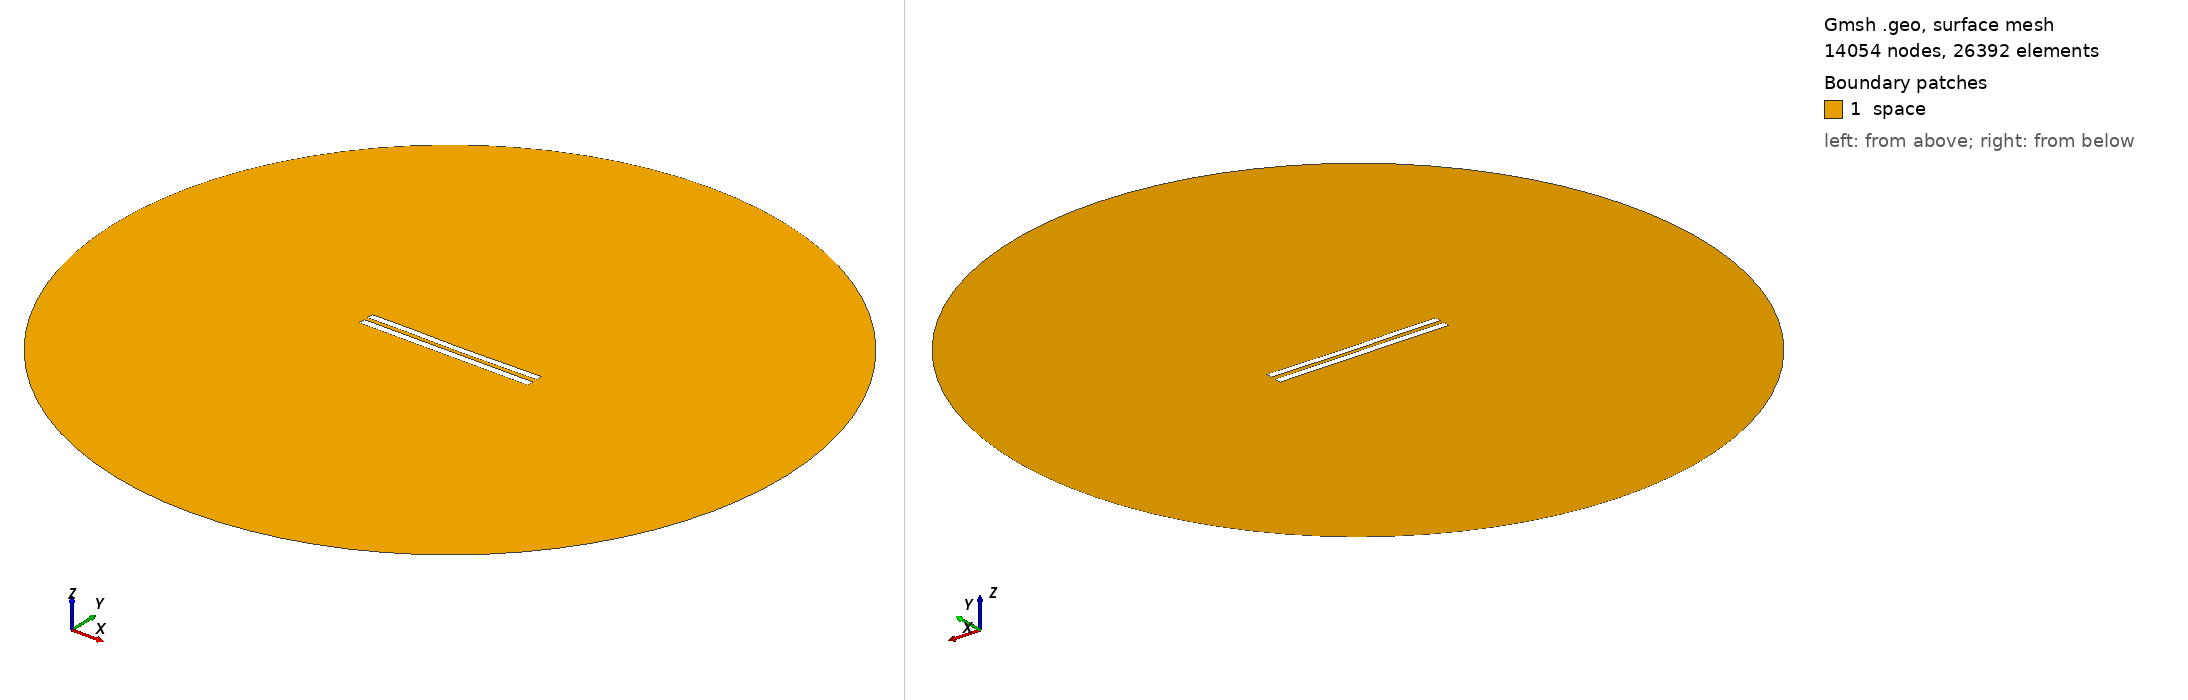

Gmsh geometry script, surface-meshed: 14054 nodes, 26392 surface elements. Boundary patches (legend numbers): 1 space. Left view from above one corner, right view from below the opposite corner. Legend entries are the model's physical surfaces. The drawing asked Gmsh for element sizes between 1% and 20% of the model's largest extent; the script's own settings can give other sizes.

=== 6019.geo (drawn) ===
//---------------------------------------
// Geometry kernel
//---------------------------------------

SetFactory("OpenCASCADE");



//---------------------------------------
// Parameters of the geometry
//---------------------------------------

// Overetch of the upper plate
overetch = 0.125;

// Distance between the plates
distance = 2.5;

// Discretization over the x axis (for the deformation)
nx = 50; 

// Length of the plate
L = 100 - overetch; 

// Number of modes
n = 4; 

// 1st mode coefficient
coeff(1) = 0.07499999999999998;
beta(1) = 0.596864 * 3.1415926535 / L;

// 2nd mode coefficient
coeff(2) = -0.15;
beta(2) = 1.49418 * 3.1415926535 / L;

// 3rd mode coefficient
coeff(3) = 0.07499999999999998;
beta(3) = 2.50025 * 3.1415926535 / L;

// 4th mode coefficient
coeff(4) = 0.07499999999999998;
beta(4) = 3.49999 * 3.1415926535 / L;



//---------------------------------------
// Upper plate (deformed rectangle)
//---------------------------------------

// Coordiantes of the upper plate
xmin = -50;
xmax = 50 - overetch;

// Height of the upper plate
yheight = 4 - 2 * overetch;

// Indexes of the points
UpperID[] = {};
LowerID[] = {};
LeftID[] = {};
RightID[] = {};

// Point index
p = 1;

// Horizontal edges
For i In {1:nx}
    x = xmin + (i-1)*(xmax - xmin)/(nx-1);

    y_bottom = distance / 2 + overetch;
    For j In {1:n}
        C = (Cosh(beta(j)*L) + Cos(beta(j)*L)) / (Sinh(beta(j)*L) + Sin(beta(j)*L));
        y_bottom  = y_bottom + coeff(j) * (Cosh(beta(j)*(x+50)) - Cos(beta(j)*(x+50)) - C * (Sinh(beta(j)*(x+50)) - Sin(beta(j)*(x+50))));
    EndFor

    y_top = y_bottom + yheight;

    Point(p) = {x, y_top, 0, 1.0};
    UpperID[i] = p;
    p = p + 1;

    Point(p) = {x, y_bottom, 0, 1.0};
    LowerID[i] = p;
    p = p + 1;
EndFor

// Create point lists
UpperPts[] = {}; LowerPts[] = {};
For i In {1:nx}
  UpperPts[] += {UpperID[i]};
  LowerPts[] += {LowerID[i]};
EndFor

// Build splines
Spline(1) = {UpperPts[]};
Spline(2) = {LowerPts[]};
Line(3) = {LowerPts[nx-1], UpperPts[nx-1]};
Line(4) = {LowerPts[0], UpperPts[0]};

// Build the plane surface
Curve Loop(1) = {2, 3, -1, -4};
Plane Surface(1) = {1};



//---------------------------------------
// Lower plate (rectangle)
//---------------------------------------

// Vertices
Point(1001) = {-50, -1, 0, 1.0};
Point(1002) = { 50, -1, 0, 1.0};
Point(1003) = { 50,  -5, 0, 1.0};
Point(1004) = {-50,  -5, 0, 1.0};

// Edges
Line(5) = {1001, 1002};
Line(6) = {1002, 1003};
Line(7) = {1003, 1004};
Line(8) = {1004, 1001};

// Plane surface
Line Loop(2) = {5, 6, 7, 8};
Plane Surface(2) = {2}; 



//---------------------------------------
// Outer (fictious) boundary
//---------------------------------------

// Points
Point(1005) = {0, 0, 0};       // Center
Point(1006) = {200, 0, 0};     // Start point
Point(1007) = {0, 200, 0};     // 90 degrees
Point(1008) = {-200, 0, 0};    // 180 degrees
Point(1009) = {0, -200, 0};    // 270 degrees

// Circle arcs (each needs start, center, end)
Circle(9) = {1006, 1005, 1007};
Circle(10) = {1007, 1005, 1008};
Circle(11) = {1008, 1005, 1009};
Circle(12) = {1009, 1005, 1006};

// Plane surface for the entire domain
Curve Loop(3) = {9, 10, 11, 12};
Surface(3) = {3};

// Subtract the plates from the whole domain to obtain the actual domain where we want to solve the equations
BooleanDifference{ Surface{3}; Delete; }{ Surface{1}; Surface{2}; Delete; }




//---------------------------------------
// Transfinite Lines/Curves
//---------------------------------------

// Set the number of points on the boundaries
r = 7;

// Plates
Transfinite Curve {1, 2} = 50*r Using Progression 1;
Transfinite Curve {3, 4} = 2*r Using Progression 1;
Transfinite Line {5, 7} = 50*r Using Progression 1;
Transfinite Line {6, 8} = 2*r Using Progression 1;

// Outer boundary
Transfinite Line {9, 10, 11, 12} = 20 Using Progression 1;



//---------------------------------------
// Physical groups
//---------------------------------------                

// Physical curves (boundaries)
Physical Line("force_segment", 10) = {2};
Physical Line("upper_plate", 11) = {1, 3, 4};
Physical Line("lower_plate", 12) = {5, 6, 7, 8};
Physical Line("boundary", 20) = {9, 10, 11, 12};

// Physical Surfaces
Physical Surface("space", 30) = {3};



//---------------------------------------
// 6. Generate the Mesh
//---------------------------------------

// 2D mesh generation
Mesh 2;
